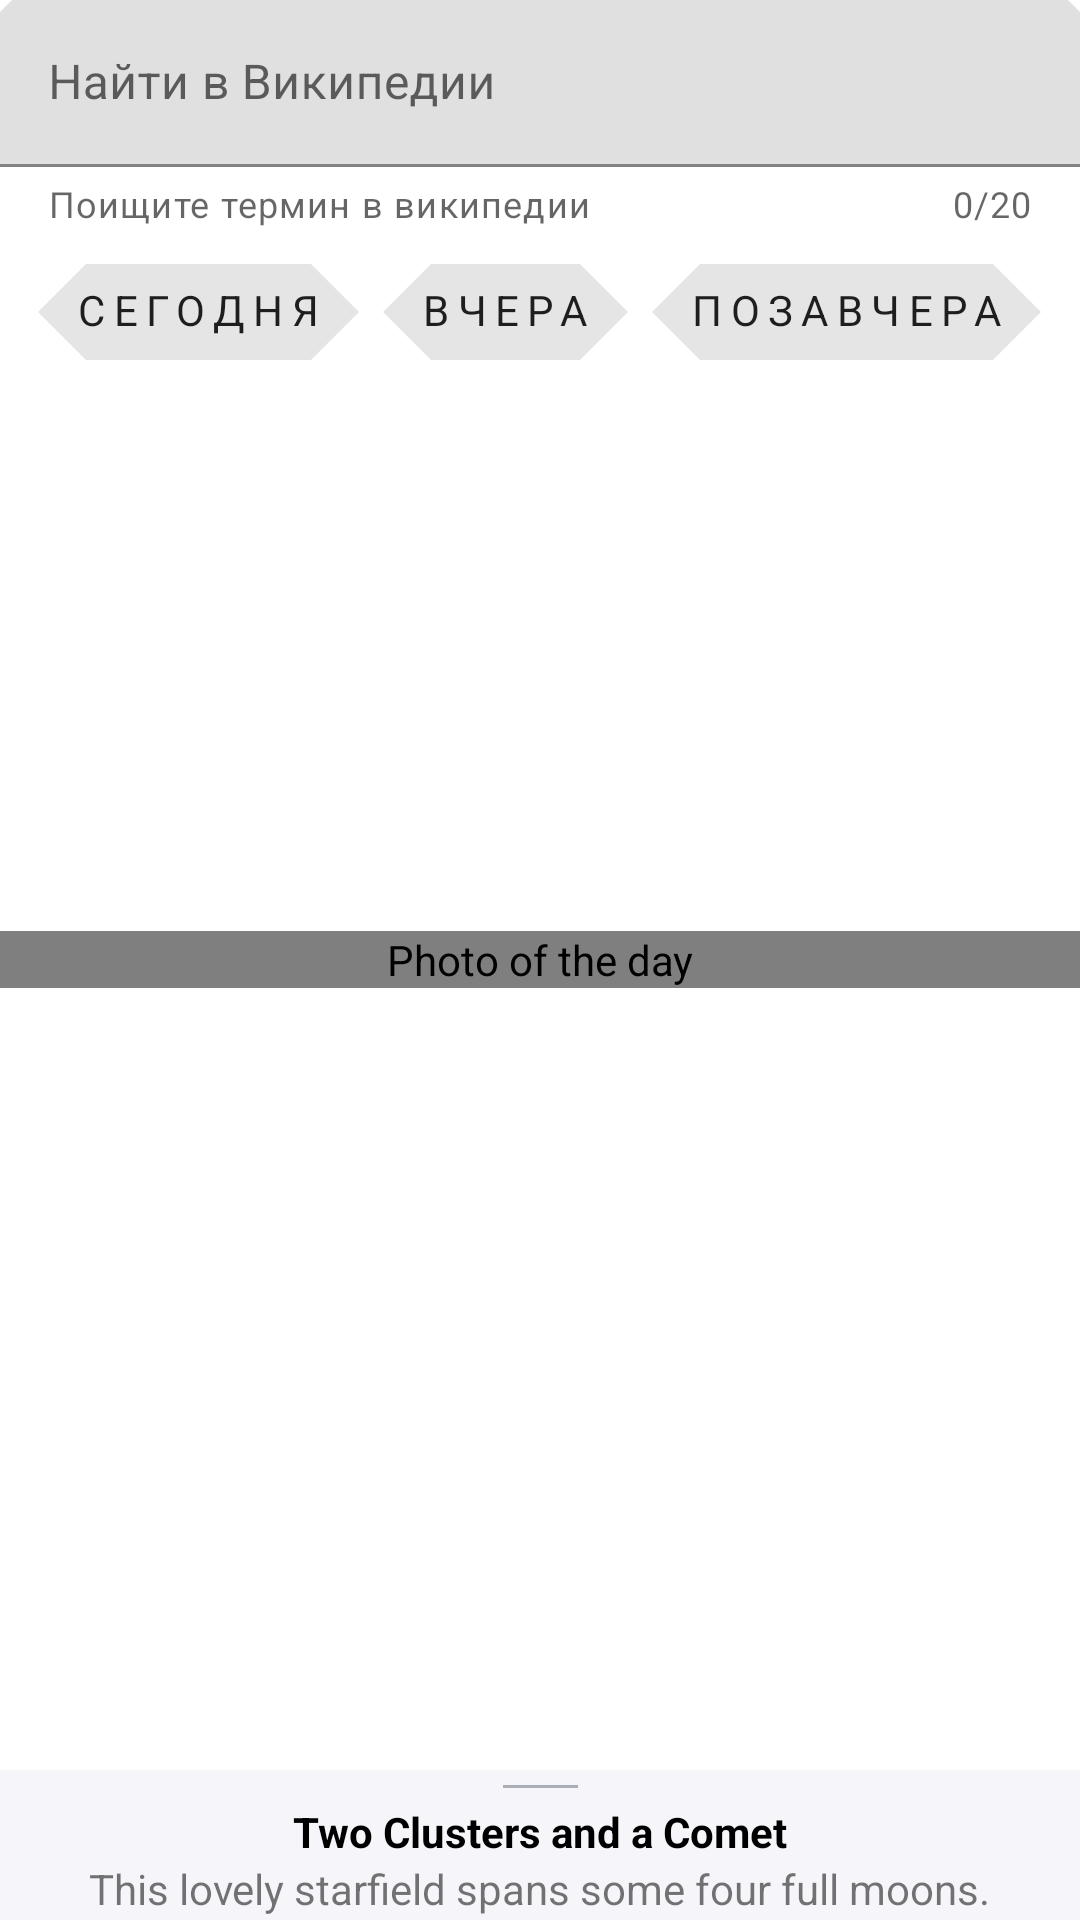

Here is an Android app screen rendered from its layout file. Give the layout XML and the strings, colors and styles it references.
<!-- AndroidManifest.xml: application theme MyRedTheme -->
<!-- res/layout/fragment_picture_of_the_day.xml -->
<?xml version="1.0" encoding="utf-8"?>
<androidx.coordinatorlayout.widget.CoordinatorLayout xmlns:android="http://schemas.android.com/apk/res/android"
    xmlns:app="http://schemas.android.com/apk/res-auto"
    android:layout_width="match_parent"
    android:layout_height="match_parent">


    <com.google.android.material.textfield.TextInputLayout
        android:id="@+id/inputLayout"
        android:layout_width="match_parent"
        android:layout_height="wrap_content"
        android:hint="@string/search_wiki"
        app:counterEnabled="true"
        app:counterMaxLength="20"
        app:endIconContentDescription="content_description_end_icon"
        app:endIconDrawable="@drawable/ic_wikipedia"
        app:endIconMode="custom"
        app:helperText="@string/wiki_helper_text"
        app:layout_constraintEnd_toEndOf="parent"
        app:layout_constraintStart_toStartOf="parent"
        app:layout_constraintTop_toTopOf="parent">

        <com.google.android.material.textfield.TextInputEditText
            android:id="@+id/input_edit_text"
            android:layout_width="match_parent"
            android:layout_height="wrap_content"
            android:inputType="textPassword" />
    </com.google.android.material.textfield.TextInputLayout>

    <com.sardavisgeekbrains.nasaphotoviewersd.utils.EquilateralImageView
        android:id="@+id/imageView"
        android:layout_width="match_parent"
        android:layout_height="wrap_content"
        android:layout_gravity="center"
        android:contentDescription="@string/photo_of_the_day_stub"
        app:layout_constraintBottom_toBottomOf="parent"
        app:layout_constraintEnd_toEndOf="parent"
        app:layout_constraintStart_toStartOf="parent"
        app:layout_constraintTop_toBottomOf="@id/inputLayout"
        app:srcCompat="@drawable/earth" />


    <com.google.android.material.chip.ChipGroup
        android:id="@+id/chipGroup"
        android:layout_width="wrap_content"
        android:layout_height="wrap_content"
        android:layout_gravity="center_horizontal"
        android:layout_marginTop="80dp"
        app:singleSelection="true">

        <com.google.android.material.chip.Chip
            android:layout_width="wrap_content"
            android:layout_height="wrap_content"
            android:tag="chip1"
            android:text="@string/today" />

        <com.google.android.material.chip.Chip
            android:layout_width="wrap_content"
            android:layout_height="wrap_content"
            android:tag="chip2"
            android:text="@string/yesterday" />

        <com.google.android.material.chip.Chip
            android:layout_width="wrap_content"
            android:layout_height="wrap_content"
            android:tag="chip3"
            android:text="@string/tdby" />
    </com.google.android.material.chip.ChipGroup>

    <include
        android:id="@+id/lifeHack"
        layout="@layout/bottom_sheet_layout" />

    

</androidx.coordinatorlayout.widget.CoordinatorLayout>
<!-- res/layout/bottom_sheet_layout.xml (included above) -->
<?xml version="1.0" encoding="utf-8"?>
<androidx.constraintlayout.widget.ConstraintLayout xmlns:android="http://schemas.android.com/apk/res/android"
    xmlns:app="http://schemas.android.com/apk/res-auto"
    xmlns:tools="http://schemas.android.com/tools"
    android:id="@+id/bottom_sheet_container"
    android:layout_width="match_parent"
    android:layout_height="match_parent"
    android:background="#f6f6fa"
    app:behavior_hideable="true"
    app:behavior_peekHeight="50dp"
    app:layout_behavior="com.google.android.material.bottomsheet.BottomSheetBehavior">

    <View
        android:id="@+id/bottom_sheet_line"
        android:layout_width="25dp"
        android:layout_height="1dp"
        android:layout_marginTop="5dp"
        android:background="#663b4351"
        app:layout_constraintEnd_toEndOf="parent"
        app:layout_constraintStart_toStartOf="parent"
        app:layout_constraintTop_toTopOf="parent" />

    <TextView
        android:id="@+id/title"
        android:layout_width="wrap_content"
        android:layout_height="wrap_content"
        android:layout_marginTop="5dp"
        android:paddingStart="@dimen/bottom_sheet_title_start_padding"
        android:paddingEnd="@dimen/bottom_sheet_title_end_padding"
        android:textColor="#000"
        android:textStyle="bold"
        app:layout_constraintEnd_toEndOf="parent"
        app:layout_constraintStart_toStartOf="parent"
        app:layout_constraintTop_toBottomOf="@+id/bottom_sheet_line"
        tools:text="Two Clusters and a Comet" />

    <TextView
        android:id="@+id/explanation"
        android:layout_width="wrap_content"
        android:layout_height="wrap_content"
        android:paddingStart="@dimen/bottom_sheet_padding"
        android:paddingEnd="@dimen/bottom_sheet_padding"
        app:layout_constraintEnd_toEndOf="parent"
        app:layout_constraintStart_toStartOf="parent"
        app:layout_constraintTop_toBottomOf="@+id/title"
        tools:text="This lovely starfield spans some four full moons." />
</androidx.constraintlayout.widget.ConstraintLayout>
<!-- resources referenced by this layout -->
<resources>
  <dimen name="bottom_sheet_padding">10dp</dimen>
  <dimen name="bottom_sheet_title_end_padding">10dp</dimen>
  <dimen name="bottom_sheet_title_start_padding">10dp</dimen>
  <string name="photo_of_the_day_stub" translatable="false">Photo of the day</string>
  <string name="search_wiki" translatable="false">Найти в Википедии</string>
  <string name="tdby">Позавчера</string>
  <string name="today">Сегодня</string>
  <string name="wiki_helper_text" translatable="false">Поищите термин в википедии</string>
  <string name="yesterday">Вчера</string>
  <style name="MyRedTheme" parent="Theme.NasaPhotoViewerSD">
          <item name="themeBaseColor">@color/dark_red</item>
          <item name="themeSecondaryColor">@color/red</item>
      </style>
  <style name="Theme.NasaPhotoViewerSD" parent="Theme.MaterialComponents.DayNight.DarkActionBar">
          
          <item name="colorPrimary">?themeBaseColor</item>
          <item name="colorPrimaryVariant">?themeBaseColor</item>
          <item name="colorOnPrimary">@color/white</item>
          
          <item name="colorSecondary">?themeSecondaryColor</item>
          <item name="colorSecondaryVariant">?themeSecondaryColor</item>
          <item name="colorOnSecondary">@color/black</item>
          
          <item name="android:statusBarColor" tools:targetApi="l">?attr/colorPrimaryVariant</item>
          
          <item name="chipStyle">@style/Widget.MaterialComponents.Chip.Choice</item>
          <item name="textAppearanceBody2">@style/MyTextAppearance</item>
          <item name="shapeAppearanceSmallComponent">@style/MySmallShape</item>
          <item name="android:forceDarkAllowed" tools:targetApi="q">true</item>
      </style>
  <color name="dark_red">#7f0000</color>
  <color name="red">#AE0B0B</color>
  <color name="white">#FFFFFFFF</color>
  <color name="black">#FF000000</color>
  <style name="MyTextAppearance" parent="TextAppearance.MaterialComponents.Body2">
          <item name="fontFamily">@font/blinker_semibold</item>
          <item name="android:textStyle">normal</item>
          <item name="android:textAllCaps">true</item>
          <item name="android:textSize">14sp</item>
          <item name="android:letterSpacing">0.2</item>
      </style>
  <style name="MySmallShape" parent="ShapeAppearance.MaterialComponents.SmallComponent">
          <item name="cornerFamily">cut</item>
      </style>
</resources>
